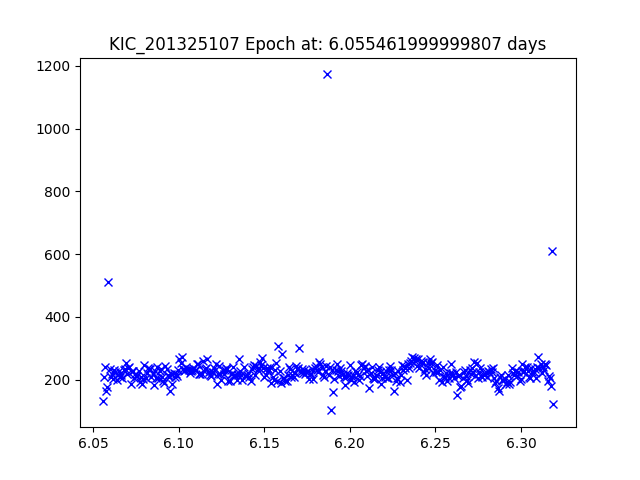

Data behind this chart, as committed beside it:
JDtimes, observed fluxes, observed uncertainties
6.055, 133.6, 19.77
6.056, 208.4, 19.29
6.057, 239.6, 19.14
6.058, 163.9, 19.55
6.058, 177.4, 19.47
6.059, 511.9, 18.32
6.06, 233, 19.17
6.06, 209, 19.29
6.061, 217.5, 19.25
6.062, 202.9, 19.32
6.062, 230.5, 19.18
6.063, 225.8, 19.2
6.064, 198.2, 19.35
6.064, 216.7, 19.25
6.065, 228.4, 19.19
6.066, 210.3, 19.28
6.066, 214.4, 19.26
6.067, 205, 19.31
6.068, 232.5, 19.17
6.068, 235.8, 19.16
6.069, 254.7, 19.07
6.07, 218, 19.24
6.07, 238.6, 19.14
6.071, 239.1, 19.14
6.072, 185.3, 19.42
6.072, 226.9, 19.2
6.073, 228, 19.19
6.074, 205.5, 19.31
6.075, 218.1, 19.24
6.075, 210.6, 19.28
6.076, 213.1, 19.27
6.077, 228.6, 19.19
6.077, 192.8, 19.38
6.078, 208.9, 19.29
6.079, 187.8, 19.4
6.079, 202.1, 19.32
6.08, 246.3, 19.11
6.081, 204.4, 19.31
6.081, 223.1, 19.22
6.082, 236.4, 19.15
6.083, 233.5, 19.17
6.083, 235.4, 19.16
6.084, 209.6, 19.29
6.085, 219.1, 19.24
6.085, 183.2, 19.43
6.086, 229.1, 19.19
6.087, 205.2, 19.31
6.087, 240.4, 19.14
6.088, 206.4, 19.3
6.089, 228.6, 19.19
6.09, 233.3, 19.17
6.09, 208.2, 19.29
6.091, 196.7, 19.35
6.092, 189.2, 19.4
6.092, 244, 19.12
6.093, 233.5, 19.17
6.094, 215.7, 19.25
6.094, 208.6, 19.29
6.095, 165.5, 19.54
6.096, 216.9, 19.25
... 328 more rows
